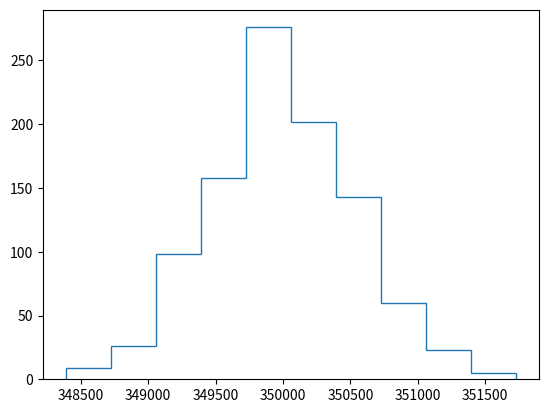

Python code for this plot:
import numpy as np
import matplotlib.pyplot as plt

def jogador_dados(M,N):

    jogadas = np.random.randint(low=1, high=7, size=(N,M))

    soma = np.sum(jogadas, axis=1)

    counts, bins = np.histogram(soma)
    plt.stairs(counts, bins)
    plt.show()

jogador_dados(100000,1000)






